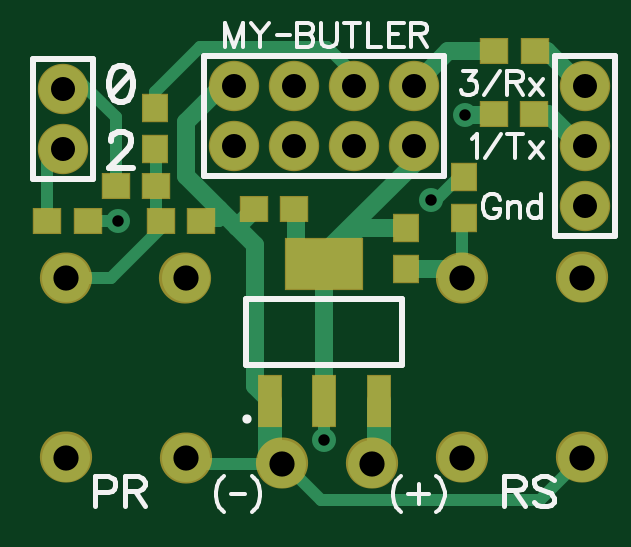
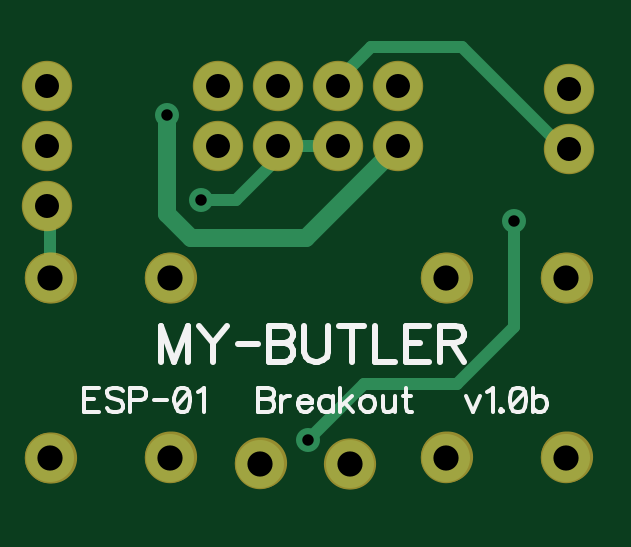
Circuit board: 8 layer files. Board 22.8 x 19.2 mm.
- bottom_copper: Bottom.gbr (845 bytes)
- bottom_mask: BottomMask.gbr (589 bytes)
- bottom_silk: BottomSilk.gbr (3629 bytes)
- drill: Through.drl (520 bytes)
- top_copper: Top.gbr (2249 bytes)
- top_mask: TopMask.gbr (864 bytes)
- paste: TopPaste.gbr (497 bytes)
- top_silk: TopSilk.gbr (4533 bytes)

=== bottom_copper: Bottom.gbr ===
G04 DipTrace 2.4.0.2*
%INBottom.gbr*%
%MOIN*%
%ADD13C,0.03*%
%ADD14C,0.02*%
%ADD15C,0.04*%
%ADD22C,0.08*%
%ADD24C,0.08*%
%FSLAX44Y44*%
G04*
G70*
G90*
G75*
G01*
%LNBottom*%
%LPD*%
X9140Y5340D2*
D14*
X8210Y6270D1*
X6660D1*
X5710Y7220D1*
Y8980D1*
X8640Y10240D2*
X9640D1*
Y10040D1*
X10350Y9330D1*
X10930D1*
X4790Y10190D2*
X4880D1*
X6580Y11890D1*
X8090D1*
X8740Y11240D1*
X8640D1*
X13490Y9240D2*
X13440D1*
Y8040D1*
X11490Y10750D2*
D13*
Y9100D1*
X11090Y8700D1*
X9180D1*
X7640Y10240D1*
D24*
X8440Y4940D3*
X4840Y8040D3*
Y5040D3*
X6840D3*
X11440Y8040D3*
Y5040D3*
X13440Y8040D3*
Y5040D3*
X9940Y4940D3*
X6840Y8040D3*
D15*
X10930Y9330D3*
X9140Y5340D3*
X5710Y8980D3*
X11490Y10750D3*
D22*
X7640Y10240D3*
Y11240D3*
X8640Y10240D3*
Y11240D3*
X9640Y10240D3*
Y11240D3*
X10640Y10240D3*
Y11240D3*
D24*
X4790Y10190D3*
Y11190D3*
X13490Y9240D3*
Y10240D3*
Y11240D3*
M02*

=== bottom_mask: BottomMask.gbr ===
G04 DipTrace 2.4.0.2*
%INBottomMask.gbr*%
%MOIN*%
%ADD17O,0.087X0.085*%
%ADD30C,0.084*%
%ADD34C,0.084*%
%FSLAX44Y44*%
G04*
G70*
G90*
G75*
G01*
%LNBotMask*%
%LPD*%
D30*
X8440Y4940D3*
X4840Y8040D3*
Y5040D3*
X6840D3*
X11440Y8040D3*
Y5040D3*
X13440Y8040D3*
Y5040D3*
X9940Y4940D3*
X6840Y8040D3*
D34*
X7640Y10240D3*
Y11240D3*
X8640Y10240D3*
Y11240D3*
X9640Y10240D3*
Y11240D3*
X10640Y10240D3*
Y11240D3*
D30*
X4790Y10190D3*
Y11190D3*
X13490Y9240D3*
Y10240D3*
Y11240D3*
D17*
X4835Y5045D3*
Y8035D3*
X6825D3*
X6835Y5045D3*
X11435D3*
X13435Y5035D3*
Y8035D3*
X11435D3*
X8445Y4935D3*
X9935Y4945D3*
M02*

=== bottom_silk: BottomSilk.gbr ===
G04 DipTrace 2.4.0.2*
%INBottomSilk.gbr*%
%MOIN*%
%ADD43C,0.0062*%
%ADD44C,0.0093*%
%FSLAX44Y44*%
G04*
G70*
G90*
G75*
G01*
%LNBotSilk*%
%LPD*%
X12624Y6205D2*
D43*
X12872D1*
Y5803D1*
X12624D1*
X12872Y6014D2*
X12719D1*
X12232Y6148D2*
X12270Y6186D1*
X12328Y6205D1*
X12404D1*
X12462Y6186D1*
X12500Y6148D1*
Y6110D1*
X12481Y6071D1*
X12462Y6052D1*
X12424Y6033D1*
X12309Y5995D1*
X12270Y5976D1*
X12251Y5956D1*
X12232Y5918D1*
Y5861D1*
X12270Y5823D1*
X12328Y5803D1*
X12404D1*
X12462Y5823D1*
X12500Y5861D1*
X12109Y5995D2*
X11936D1*
X11879Y6014D1*
X11860Y6033D1*
X11841Y6071D1*
Y6129D1*
X11860Y6167D1*
X11879Y6186D1*
X11936Y6205D1*
X12109D1*
Y5803D1*
X11717Y6004D2*
X11496D1*
X11258Y6205D2*
X11315Y6186D1*
X11354Y6128D1*
X11373Y6033D1*
Y5975D1*
X11354Y5880D1*
X11315Y5822D1*
X11258Y5803D1*
X11220D1*
X11162Y5822D1*
X11124Y5880D1*
X11105Y5975D1*
Y6033D1*
X11124Y6128D1*
X11162Y6186D1*
X11220Y6205D1*
X11258D1*
X11124Y6128D2*
X11354Y5880D1*
X10981Y6128D2*
X10943Y6148D1*
X10885Y6205D1*
Y5803D1*
X9984Y6205D2*
Y5803D1*
X9812D1*
X9754Y5823D1*
X9735Y5842D1*
X9716Y5880D1*
Y5937D1*
X9735Y5976D1*
X9754Y5995D1*
X9812Y6014D1*
X9754Y6033D1*
X9735Y6052D1*
X9716Y6090D1*
Y6129D1*
X9735Y6167D1*
X9754Y6186D1*
X9812Y6205D1*
X9984D1*
Y6014D2*
X9812D1*
X9593Y6071D2*
Y5803D1*
Y5956D2*
X9573Y6014D1*
X9535Y6052D1*
X9497Y6071D1*
X9439D1*
X9316Y5956D2*
X9086D1*
Y5995D1*
X9105Y6033D1*
X9124Y6052D1*
X9163Y6071D1*
X9220D1*
X9258Y6052D1*
X9297Y6014D1*
X9316Y5956D1*
Y5918D1*
X9297Y5861D1*
X9258Y5823D1*
X9220Y5803D1*
X9163D1*
X9124Y5823D1*
X9086Y5861D1*
X8733Y6071D2*
Y5803D1*
Y6014D2*
X8771Y6052D1*
X8810Y6071D1*
X8867D1*
X8905Y6052D1*
X8943Y6014D1*
X8963Y5956D1*
Y5918D1*
X8943Y5861D1*
X8905Y5823D1*
X8867Y5803D1*
X8810D1*
X8771Y5823D1*
X8733Y5861D1*
X8610Y6205D2*
Y5803D1*
X8418Y6071D2*
X8610Y5880D1*
X8533Y5956D2*
X8399Y5803D1*
X8180Y6071D2*
X8218Y6052D1*
X8257Y6014D1*
X8276Y5956D1*
Y5918D1*
X8257Y5861D1*
X8218Y5823D1*
X8180Y5803D1*
X8123D1*
X8084Y5823D1*
X8046Y5861D1*
X8027Y5918D1*
Y5956D1*
X8046Y6014D1*
X8084Y6052D1*
X8123Y6071D1*
X8180D1*
X7903D2*
Y5880D1*
X7884Y5823D1*
X7846Y5803D1*
X7789D1*
X7750Y5823D1*
X7693Y5880D1*
Y6071D2*
Y5803D1*
X7512Y6205D2*
Y5880D1*
X7493Y5823D1*
X7455Y5803D1*
X7417D1*
X7569Y6071D2*
X7436D1*
X6515D2*
X6400Y5803D1*
X6286Y6071D1*
X6162Y6128D2*
X6124Y6148D1*
X6066Y6205D1*
Y5803D1*
X5924Y5842D2*
X5943Y5822D1*
X5924Y5803D1*
X5904Y5822D1*
X5924Y5842D1*
X5666Y6205D2*
X5723Y6186D1*
X5762Y6128D1*
X5781Y6033D1*
Y5975D1*
X5762Y5880D1*
X5723Y5822D1*
X5666Y5803D1*
X5628D1*
X5570Y5822D1*
X5532Y5880D1*
X5513Y5975D1*
Y6033D1*
X5532Y6128D1*
X5570Y6186D1*
X5628Y6205D1*
X5666D1*
X5532Y6128D2*
X5762Y5880D1*
X5389Y6205D2*
Y5803D1*
Y6014D2*
X5351Y6052D1*
X5313Y6071D1*
X5256D1*
X5217Y6052D1*
X5179Y6014D1*
X5160Y5956D1*
Y5918D1*
X5179Y5861D1*
X5217Y5823D1*
X5256Y5803D1*
X5313D1*
X5351Y5823D1*
X5389Y5861D1*
X11143Y6634D2*
D44*
Y7237D1*
X11372Y6634D1*
X11602Y7237D1*
Y6634D1*
X10958Y7237D2*
X10728Y6950D1*
Y6634D1*
X10499Y7237D2*
X10728Y6950D1*
X10313Y6936D2*
X9982D1*
X9796Y7237D2*
Y6634D1*
X9538D1*
X9452Y6664D1*
X9423Y6692D1*
X9395Y6749D1*
Y6835D1*
X9423Y6893D1*
X9452Y6922D1*
X9538Y6950D1*
X9452Y6979D1*
X9423Y7008D1*
X9395Y7065D1*
Y7123D1*
X9423Y7180D1*
X9452Y7209D1*
X9538Y7237D1*
X9796D1*
Y6950D2*
X9538D1*
X9209Y7237D2*
Y6807D1*
X9181Y6721D1*
X9123Y6664D1*
X9037Y6634D1*
X8980D1*
X8894Y6664D1*
X8836Y6721D1*
X8807Y6807D1*
Y7237D1*
X8421D2*
Y6634D1*
X8622Y7237D2*
X8220D1*
X8035D2*
Y6634D1*
X7691D1*
X7133Y7237D2*
X7505D1*
Y6634D1*
X7133D1*
X7505Y6950D2*
X7276D1*
X6947D2*
X6689D1*
X6603Y6979D1*
X6574Y7008D1*
X6545Y7065D1*
Y7123D1*
X6574Y7180D1*
X6603Y7209D1*
X6689Y7237D1*
X6947D1*
Y6634D1*
X6746Y6950D2*
X6545Y6634D1*
M02*

=== drill: Through.drl (520 bytes, source withheld) ===
=== top_copper: Top.gbr ===
G04 DipTrace 2.4.0.2*
%INTop.gbr*%
%MOIN*%
%ADD13C,0.03*%
%ADD14C,0.02*%
%ADD15C,0.04*%
%ADD16C,0.015*%
%ADD19R,0.0374X0.0846*%
%ADD20R,0.128X0.0846*%
%ADD21R,0.0433X0.0394*%
%ADD22C,0.08*%
%ADD23R,0.0394X0.0433*%
%ADD24C,0.08*%
%FSLAX44Y44*%
G04*
G70*
G90*
G75*
G01*
%LNTop*%
%LPD*%
X9146Y8273D2*
D13*
Y7940D1*
Y5990D1*
Y8273D2*
Y8446D1*
X10740Y10040D1*
Y10240D1*
X10640D1*
X9146Y5990D2*
D14*
Y5346D1*
X9140Y5340D1*
X5710Y8980D2*
X5199D1*
X8645Y9180D2*
D13*
X8680D1*
Y8440D1*
X8847Y8273D1*
X9146D1*
X10510Y8859D2*
X9731D1*
X9146Y8273D1*
X10930Y9330D2*
D14*
X11010D1*
X11430Y9750D1*
X11470Y9709D1*
X10051Y5990D2*
D15*
Y5051D1*
D13*
X9940Y4940D1*
X7640Y11240D2*
Y11440D1*
X6840Y10640D1*
Y9740D1*
X7390Y9190D1*
X7694Y8886D1*
X7990Y8590D1*
Y6240D1*
X8240Y5990D1*
X8440Y4940D2*
D14*
X8490D1*
X9090Y4340D1*
X12740D1*
X13440Y5040D1*
X8440Y4940D2*
X6940D1*
D16*
X6840Y5040D1*
X8440Y4940D2*
D13*
X8240D1*
D15*
Y5990D1*
X7089Y8990D2*
D14*
X7390D1*
Y9190D1*
X7975Y9180D2*
D13*
Y9167D1*
X7694Y8886D1*
X9640Y11240D2*
D14*
Y11440D1*
X9190Y11890D1*
X7080D1*
X6320Y11130D1*
Y10860D1*
X12645Y10760D2*
D13*
X12880D1*
X13400Y10240D1*
X13490D1*
X12649Y11820D2*
X12860D1*
X13440Y11240D1*
X13490D1*
X4530Y8980D2*
D14*
Y9930D1*
X4790Y10190D1*
X6320Y10191D2*
X6339D1*
Y9570D1*
X6420Y8990D2*
X6339D1*
Y9570D1*
X6420Y8990D2*
X6400D1*
Y8850D1*
X5590Y8040D1*
X4840D1*
X11440D2*
Y9010D1*
X11470Y9040D1*
X10510Y8190D2*
D13*
X11290D1*
X11440Y8040D1*
X5670Y9570D2*
D14*
Y10710D1*
X4940Y11440D1*
X4790D1*
Y11190D1*
X11490Y10750D2*
D13*
X11965D1*
X11975Y10760D1*
X11980Y11820D2*
X11970Y11810D1*
X11210D1*
X10640Y11240D1*
D24*
X8440Y4940D3*
X4840Y8040D3*
Y5040D3*
X6840D3*
X11440Y8040D3*
Y5040D3*
X13440Y8040D3*
Y5040D3*
X9940Y4940D3*
X6840Y8040D3*
D15*
X10930Y9330D3*
X9140Y5340D3*
X5710Y8980D3*
X11490Y10750D3*
D19*
X8240Y5990D3*
X9146D3*
X10051D3*
D20*
X9146Y8273D3*
D21*
X7975Y9180D3*
X8645D3*
D22*
X7640Y10240D3*
Y11240D3*
X8640Y10240D3*
Y11240D3*
X9640Y10240D3*
Y11240D3*
X10640Y10240D3*
Y11240D3*
D23*
X11470Y9040D3*
Y9709D3*
X10510Y8190D3*
Y8859D3*
D24*
X4790Y10190D3*
Y11190D3*
X13490Y9240D3*
Y10240D3*
Y11240D3*
D23*
X6320Y10860D3*
Y10191D3*
D21*
X5670Y9570D3*
X6339D3*
X6420Y8990D3*
X7089D3*
X4530Y8980D3*
X5199D3*
X11975Y10760D3*
X12645D3*
X11980Y11820D3*
X12649D3*
M02*

=== top_mask: TopMask.gbr ===
G04 DipTrace 2.4.0.2*
%INTopMask.gbr*%
%MOIN*%
%ADD17O,0.087X0.085*%
%ADD30C,0.084*%
%ADD32R,0.0434X0.0473*%
%ADD34C,0.084*%
%ADD36R,0.0473X0.0434*%
%ADD38R,0.132X0.0886*%
%ADD40R,0.0414X0.0886*%
%FSLAX44Y44*%
G04*
G70*
G90*
G75*
G01*
%LNTopMask*%
%LPD*%
D40*
X8240Y5990D3*
X9146D3*
X10051D3*
D38*
X9146Y8273D3*
D36*
X7975Y9180D3*
X8645D3*
D34*
X7640Y10240D3*
Y11240D3*
X8640Y10240D3*
Y11240D3*
X9640Y10240D3*
Y11240D3*
X10640Y10240D3*
Y11240D3*
D32*
X11470Y9040D3*
Y9709D3*
X10510Y8190D3*
Y8859D3*
D30*
X4790Y10190D3*
Y11190D3*
X13490Y9240D3*
Y10240D3*
Y11240D3*
D32*
X6320Y10860D3*
Y10191D3*
D36*
X5670Y9570D3*
X6339D3*
X6420Y8990D3*
X7089D3*
X4530Y8980D3*
X5199D3*
X11975Y10760D3*
X12645D3*
X11980Y11820D3*
X12649D3*
D17*
X4845Y8035D3*
X6835Y5035D3*
X4845Y5045D3*
X11445Y8035D3*
X13435Y8045D3*
X11445Y5045D3*
X13435D3*
X6825Y8035D3*
X8445Y4945D3*
X9945D3*
M02*

=== paste: TopPaste.gbr ===
G04 DipTrace 2.4.0.2*
%INTopPaste.gbr*%
%MOIN*%
%ADD33R,0.0354X0.0393*%
%ADD37R,0.0393X0.0354*%
%ADD39R,0.124X0.0806*%
%ADD41R,0.0334X0.0806*%
%FSLAX44Y44*%
G04*
G70*
G90*
G75*
G01*
%LNTopPaste*%
%LPD*%
D41*
X8240Y5990D3*
X9146D3*
X10051D3*
D39*
X9146Y8273D3*
D37*
X7975Y9180D3*
X8645D3*
D33*
X11470Y9040D3*
Y9709D3*
X10510Y8190D3*
Y8859D3*
X6320Y10860D3*
Y10191D3*
D37*
X5670Y9570D3*
X6339D3*
X6420Y8990D3*
X7089D3*
X4530Y8980D3*
X5199D3*
X11975Y10760D3*
X12645D3*
X11980Y11820D3*
X12649D3*
M02*

=== top_silk: TopSilk.gbr ===
G04 DipTrace 2.4.0.2*
%INTopSilk.gbr*%
%MOIN*%
%ADD10C,0.0098*%
%ADD18C,0.0154*%
%ADD42C,0.0077*%
%ADD43C,0.0062*%
%ADD44C,0.0093*%
%FSLAX44Y44*%
G04*
G70*
G90*
G75*
G01*
%LNTopSilk*%
%LPD*%
D18*
X7857Y5688D3*
X7846Y6581D2*
D10*
X10445D1*
X7846Y7683D2*
X10445D1*
Y6581D2*
Y7683D1*
X7846Y6581D2*
Y7683D1*
X7140Y11740D2*
X11140D1*
Y9740D1*
X7140D1*
Y11740D1*
X5290Y11690D2*
X4290D1*
X5290Y9690D2*
Y11690D1*
Y9690D2*
X4290D1*
Y11690D1*
X13990Y8740D2*
X12990D1*
Y11740D1*
X13990D2*
X12990D1*
X13990Y8740D2*
Y11740D1*
X5329Y4467D2*
D42*
X5544D1*
X5615Y4491D1*
X5640Y4515D1*
X5664Y4563D1*
Y4635D1*
X5640Y4682D1*
X5615Y4707D1*
X5544Y4730D1*
X5329D1*
Y4228D1*
X5818Y4491D2*
X6033D1*
X6105Y4515D1*
X6129Y4539D1*
X6153Y4587D1*
Y4635D1*
X6129Y4682D1*
X6105Y4707D1*
X6033Y4730D1*
X5818D1*
Y4228D1*
X5985Y4491D2*
X6153Y4228D1*
X12148Y4492D2*
X12363D1*
X12435Y4516D1*
X12459Y4540D1*
X12483Y4588D1*
Y4636D1*
X12459Y4683D1*
X12435Y4708D1*
X12363Y4731D1*
X12148D1*
Y4229D1*
X12315Y4492D2*
X12483Y4229D1*
X12972Y4659D2*
X12924Y4708D1*
X12853Y4731D1*
X12757D1*
X12685Y4708D1*
X12637Y4659D1*
Y4612D1*
X12661Y4564D1*
X12685Y4540D1*
X12733Y4516D1*
X12876Y4468D1*
X12924Y4444D1*
X12948Y4420D1*
X12972Y4373D1*
Y4301D1*
X12924Y4253D1*
X12853Y4229D1*
X12757D1*
X12685Y4253D1*
X12637Y4301D1*
X10424Y4740D2*
D43*
X10386Y4702D1*
X10347Y4644D1*
X10309Y4568D1*
X10290Y4472D1*
Y4396D1*
X10309Y4300D1*
X10347Y4224D1*
X10386Y4166D1*
X10424Y4128D1*
X10719Y4606D2*
Y4262D1*
X10547Y4434D2*
X10892D1*
X11015Y4740D2*
X11054Y4702D1*
X11092Y4644D1*
X11130Y4568D1*
X11149Y4472D1*
Y4396D1*
X11130Y4300D1*
X11092Y4224D1*
X11054Y4166D1*
X11015Y4128D1*
X7474Y4740D2*
X7436Y4702D1*
X7397Y4644D1*
X7359Y4568D1*
X7340Y4472D1*
Y4396D1*
X7359Y4300D1*
X7397Y4224D1*
X7436Y4166D1*
X7474Y4128D1*
X7597Y4434D2*
X7819D1*
X7942Y4740D2*
X7981Y4702D1*
X8019Y4644D1*
X8057Y4568D1*
X8076Y4472D1*
Y4396D1*
X8057Y4300D1*
X8019Y4224D1*
X7981Y4166D1*
X7942Y4128D1*
X12324Y10435D2*
Y10033D1*
X12190Y10435D2*
X12458D1*
X12581Y10301D2*
X12792Y10033D1*
Y10301D2*
X12581Y10033D1*
X12190Y11294D2*
X12362D1*
X12419Y11313D1*
X12439Y11332D1*
X12458Y11370D1*
Y11409D1*
X12439Y11447D1*
X12419Y11466D1*
X12362Y11485D1*
X12190D1*
Y11083D1*
X12324Y11294D2*
X12458Y11083D1*
X12581Y11351D2*
X12792Y11083D1*
Y11351D2*
X12581Y11083D1*
X5585Y10323D2*
D44*
Y10352D1*
X5613Y10410D1*
X5642Y10438D1*
X5699Y10467D1*
X5814D1*
X5871Y10438D1*
X5900Y10410D1*
X5929Y10352D1*
Y10295D1*
X5900Y10237D1*
X5843Y10152D1*
X5555Y9864D1*
X5957D1*
X7796Y11883D2*
D43*
Y12285D1*
X7643Y11883D1*
X7490Y12285D1*
Y11883D1*
X7919Y12285D2*
X8072Y12094D1*
Y11883D1*
X8225Y12285D2*
X8072Y12094D1*
X8349Y12084D2*
X8570D1*
X8694Y12285D2*
Y11883D1*
X8866D1*
X8923Y11903D1*
X8942Y11922D1*
X8962Y11960D1*
Y12017D1*
X8942Y12056D1*
X8923Y12075D1*
X8866Y12094D1*
X8923Y12113D1*
X8942Y12132D1*
X8962Y12170D1*
Y12209D1*
X8942Y12247D1*
X8923Y12266D1*
X8866Y12285D1*
X8694D1*
Y12094D2*
X8866D1*
X9085Y12285D2*
Y11998D1*
X9104Y11941D1*
X9143Y11903D1*
X9200Y11883D1*
X9238D1*
X9295Y11903D1*
X9334Y11941D1*
X9353Y11998D1*
Y12285D1*
X9610D2*
Y11883D1*
X9476Y12285D2*
X9744D1*
X9868D2*
Y11883D1*
X10097D1*
X10469Y12285D2*
X10221D1*
Y11883D1*
X10469D1*
X10221Y12094D2*
X10374D1*
X10593D2*
X10765D1*
X10822Y12113D1*
X10842Y12132D1*
X10861Y12170D1*
Y12209D1*
X10842Y12247D1*
X10822Y12266D1*
X10765Y12285D1*
X10593D1*
Y11883D1*
X10727Y12094D2*
X10861Y11883D1*
X5728Y11567D2*
D44*
X5642Y11538D1*
X5584Y11452D1*
X5555Y11309D1*
Y11222D1*
X5584Y11079D1*
X5642Y10993D1*
X5728Y10964D1*
X5785D1*
X5871Y10993D1*
X5928Y11079D1*
X5957Y11222D1*
Y11309D1*
X5928Y11452D1*
X5871Y11538D1*
X5785Y11567D1*
X5728D1*
X5928Y11452D2*
X5584Y11079D1*
X12077Y9340D2*
D43*
X12058Y9378D1*
X12019Y9416D1*
X11981Y9435D1*
X11905D1*
X11866Y9416D1*
X11828Y9378D1*
X11809Y9340D1*
X11790Y9282D1*
Y9186D1*
X11809Y9129D1*
X11828Y9091D1*
X11866Y9053D1*
X11905Y9033D1*
X11981D1*
X12019Y9053D1*
X12058Y9091D1*
X12077Y9129D1*
Y9186D1*
X11981D1*
X12200Y9301D2*
Y9033D1*
Y9225D2*
X12258Y9282D1*
X12296Y9301D1*
X12353D1*
X12392Y9282D1*
X12411Y9225D1*
Y9033D1*
X12764Y9435D2*
Y9033D1*
Y9244D2*
X12726Y9282D1*
X12687Y9301D1*
X12630D1*
X12592Y9282D1*
X12553Y9244D1*
X12534Y9186D1*
Y9148D1*
X12553Y9091D1*
X12592Y9053D1*
X12630Y9033D1*
X12687D1*
X12726Y9053D1*
X12764Y9091D1*
X11600Y10358D2*
X11638Y10378D1*
X11696Y10435D1*
Y10033D1*
X11819D2*
X12087Y10435D1*
X11458Y11485D2*
X11668D1*
X11554Y11332D1*
X11611D1*
X11649Y11313D1*
X11668Y11294D1*
X11688Y11236D1*
Y11198D1*
X11668Y11141D1*
X11630Y11102D1*
X11573Y11083D1*
X11516D1*
X11458Y11102D1*
X11439Y11122D1*
X11420Y11160D1*
X11811Y11083D2*
X12079Y11485D1*
M02*
